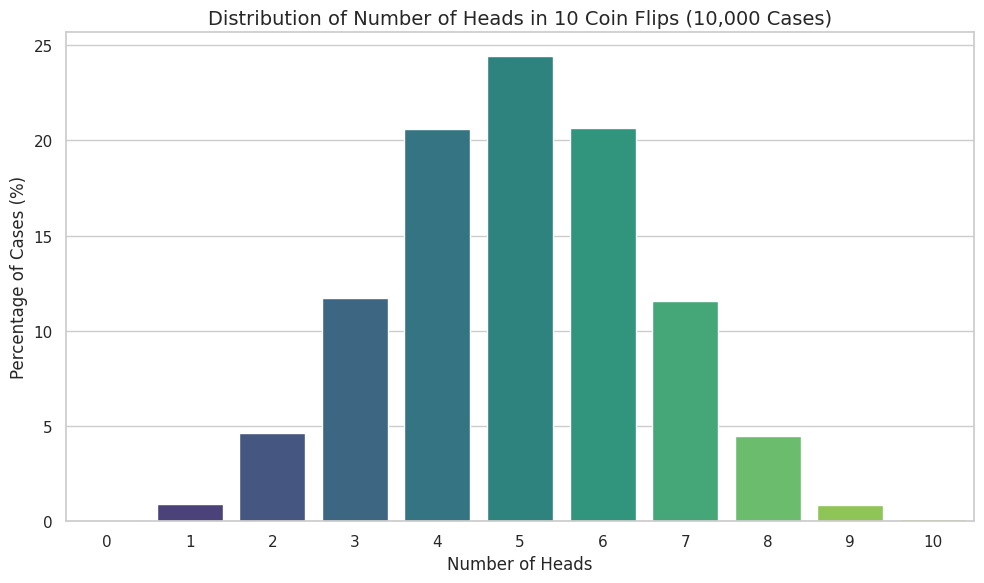

Source code (Python):
import numpy as np
import matplotlib.pyplot as plt
import seaborn as sns
from collections import Counter
from typing import Dict, List


def flip_coin(num_flips: int = 10, num_cases: int = 10000) -> Dict[int, float]:
    results: List[int] = []
    for _ in range(num_cases):
        flips: np.ndarray = np.random.randint(0, 2, num_flips)
        num_heads: int = np.sum(flips)
        results.append(num_heads)

    counts: Counter[int] = Counter(results)
    percentages: Dict[int, float] = {k: round((v / num_cases) * 100, 2) for k, v in sorted(counts.items())}
    return percentages


def draw_gaussian_distribution_graph(distribution: Dict[int, float]) -> None:
    x: List[int] = list(distribution.keys())
    y: List[float] = list(distribution.values())

    sns.set(style="whitegrid")
    plt.figure(figsize=(10, 6))
    sns.barplot(x=x, y=y, palette="viridis")
    plt.title("Distribution of Number of Heads in 10 Coin Flips (10,000 Cases)", fontsize=14)
    plt.xlabel("Number of Heads", fontsize=12)
    plt.ylabel("Percentage of Cases (%)", fontsize=12)
    plt.tight_layout()
    plt.show()


if __name__ == "__main__":
    result: Dict[int, float] = flip_coin()
    print(result)
    draw_gaussian_distribution_graph(result)
